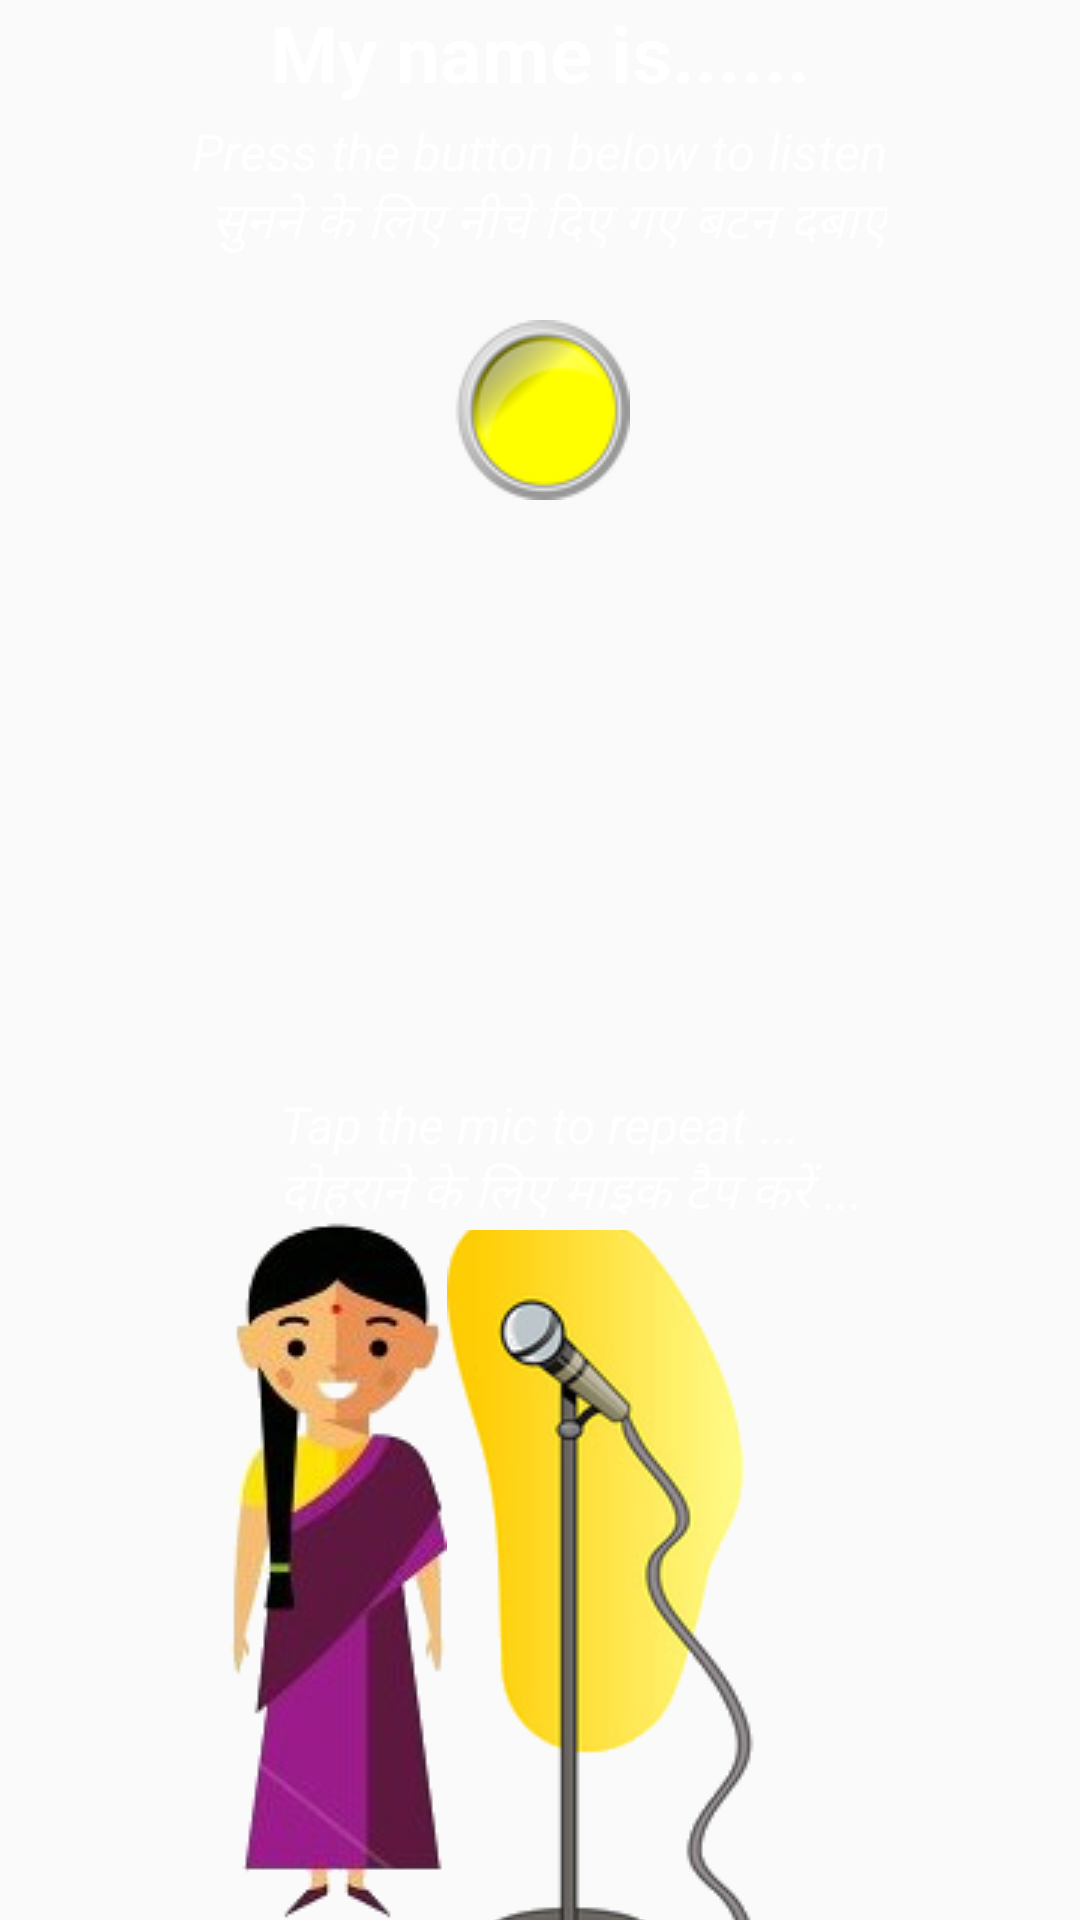

Reconstruct the res/layout file that produces this screen, plus the resources it refers to.
<!-- AndroidManifest.xml: application theme AppTheme -->
<!-- res/layout/teach_name.xml -->
<?xml version="1.0" encoding="utf-8"?>
<RelativeLayout
    xmlns:android="http://schemas.android.com/apk/res/android"
    android:orientation="vertical"
    android:layout_width="match_parent"
    android:layout_height="match_parent"
    android:background="@drawable/rsz_home_bg">

    <TextView
        android:id="@+id/text_display"
        android:layout_width="wrap_content"
        android:layout_height="wrap_content"
        android:text="My name is......"
        android:textColor="@color/white"
        android:textSize="26dp"
        android:textStyle="bold"
        android:gravity="center"
        android:layout_gravity="center_horizontal"
        android:layout_alignParentTop="true"
        android:layout_centerHorizontal="true" />

    <TextView
        android:layout_width="wrap_content"
        android:layout_height="wrap_content"
        android:textAppearance="?android:attr/textAppearanceSmall"
        android:text="Press the button below to listen"
        android:textColor="@color/white"
        android:textStyle="italic"
        android:textSize="17sp"
        android:id="@+id/textView7"
        android:layout_gravity="center_horizontal"
        android:layout_marginTop="39dp"
        android:layout_below="@+id/textView4"
        android:layout_centerHorizontal="true" />

    <TextView
        android:layout_width="wrap_content"
        android:layout_height="wrap_content"
        android:textAppearance="?android:attr/textAppearanceSmall"
        android:text="सुनने के लिए नीचे दिए गए बटन दबाएं"
        android:textColor="@color/white"
        android:textStyle="italic"
        android:textSize="17sp"
        android:id="@+id/textView8"
        android:layout_gravity="center_horizontal"
        android:layout_below="@+id/textView7"
        android:layout_alignRight="@+id/textView7"
        android:layout_alignEnd="@+id/textView7" />

    <ImageButton
        android:layout_width="100sp"
        android:layout_height="100sp"
        android:id="@+id/speak_button"
        android:layout_gravity="center_horizontal"
        android:src="@drawable/rsz_button"
        android:layout_below="@+id/textView8"
        android:layout_centerHorizontal="true"
        android:background="@android:color/transparent"/>

    <ImageView
        android:layout_width="wrap_content"
        android:layout_height="wrap_content"
        android:id="@+id/img_avatar"
        android:src="@drawable/girl_transparent"
        android:layout_alignParentBottom="true"
        android:layout_alignLeft="@+id/textView7"
        android:layout_alignStart="@+id/textView7"
        android:background="@android:color/transparent"/>

    <TextView
        android:layout_width="wrap_content"
        android:layout_height="wrap_content"
        android:textAppearance="?android:attr/textAppearanceSmall"
        android:text="Tap the mic to repeat ..."
        android:textColor="@color/white"
        android:textStyle="italic"
        android:textSize="17sp"
        android:id="@+id/textView9"
        android:layout_gravity="center_horizontal"
        android:layout_above="@+id/img_avatar"
        android:layout_centerHorizontal="true" />

    <ImageButton
        android:layout_width="wrap_content"
        android:layout_height="230sp"
        android:id="@+id/micbutton"
        android:src="@drawable/rsz_mic"
        android:layout_alignBottom="@+id/img_avatar"
        android:layout_toRightOf="@+id/img_avatar"
        android:layout_toEndOf="@+id/img_avatar"
        android:background="@android:color/transparent"/>

    <TextView
        android:layout_width="wrap_content"
        android:layout_height="wrap_content"
        android:textAppearance="?android:attr/textAppearanceSmall"
        android:text="दोहराने के लिए माइक टैप करें ..."
        android:textColor="@color/white"
        android:textStyle="italic"
        android:textSize="17sp"
        android:id="@+id/textView10"
        android:layout_gravity="center_horizontal"
        android:layout_above="@+id/micbutton"
        android:layout_alignLeft="@+id/textView9"
        android:layout_alignStart="@+id/textView9" />


</RelativeLayout>
<!-- resources referenced by this layout -->
<resources>
  <color name="white">#FFFFFF</color>
  <!-- drawable girl_transparent: png bitmap (drawable, 32053 bytes) -->
  <!-- drawable rsz_button: png bitmap (drawable, 6199 bytes) -->
  <!-- drawable rsz_mic: png bitmap (drawable, 22555 bytes) -->
  <style name="AppTheme" parent="Theme.AppCompat.Light.DarkActionBar">
          
          <item name="colorPrimary">@color/colorPrimary</item>
          <item name="colorPrimaryDark">@color/colorPrimaryDark</item>
          <item name="colorAccent">@color/colorAccent</item>
      </style>
  <color name="colorPrimary">#4B0082</color>
  <color name="colorPrimaryDark">#2E0854</color>
  <color name="colorAccent">#FF4081</color>
</resources>
